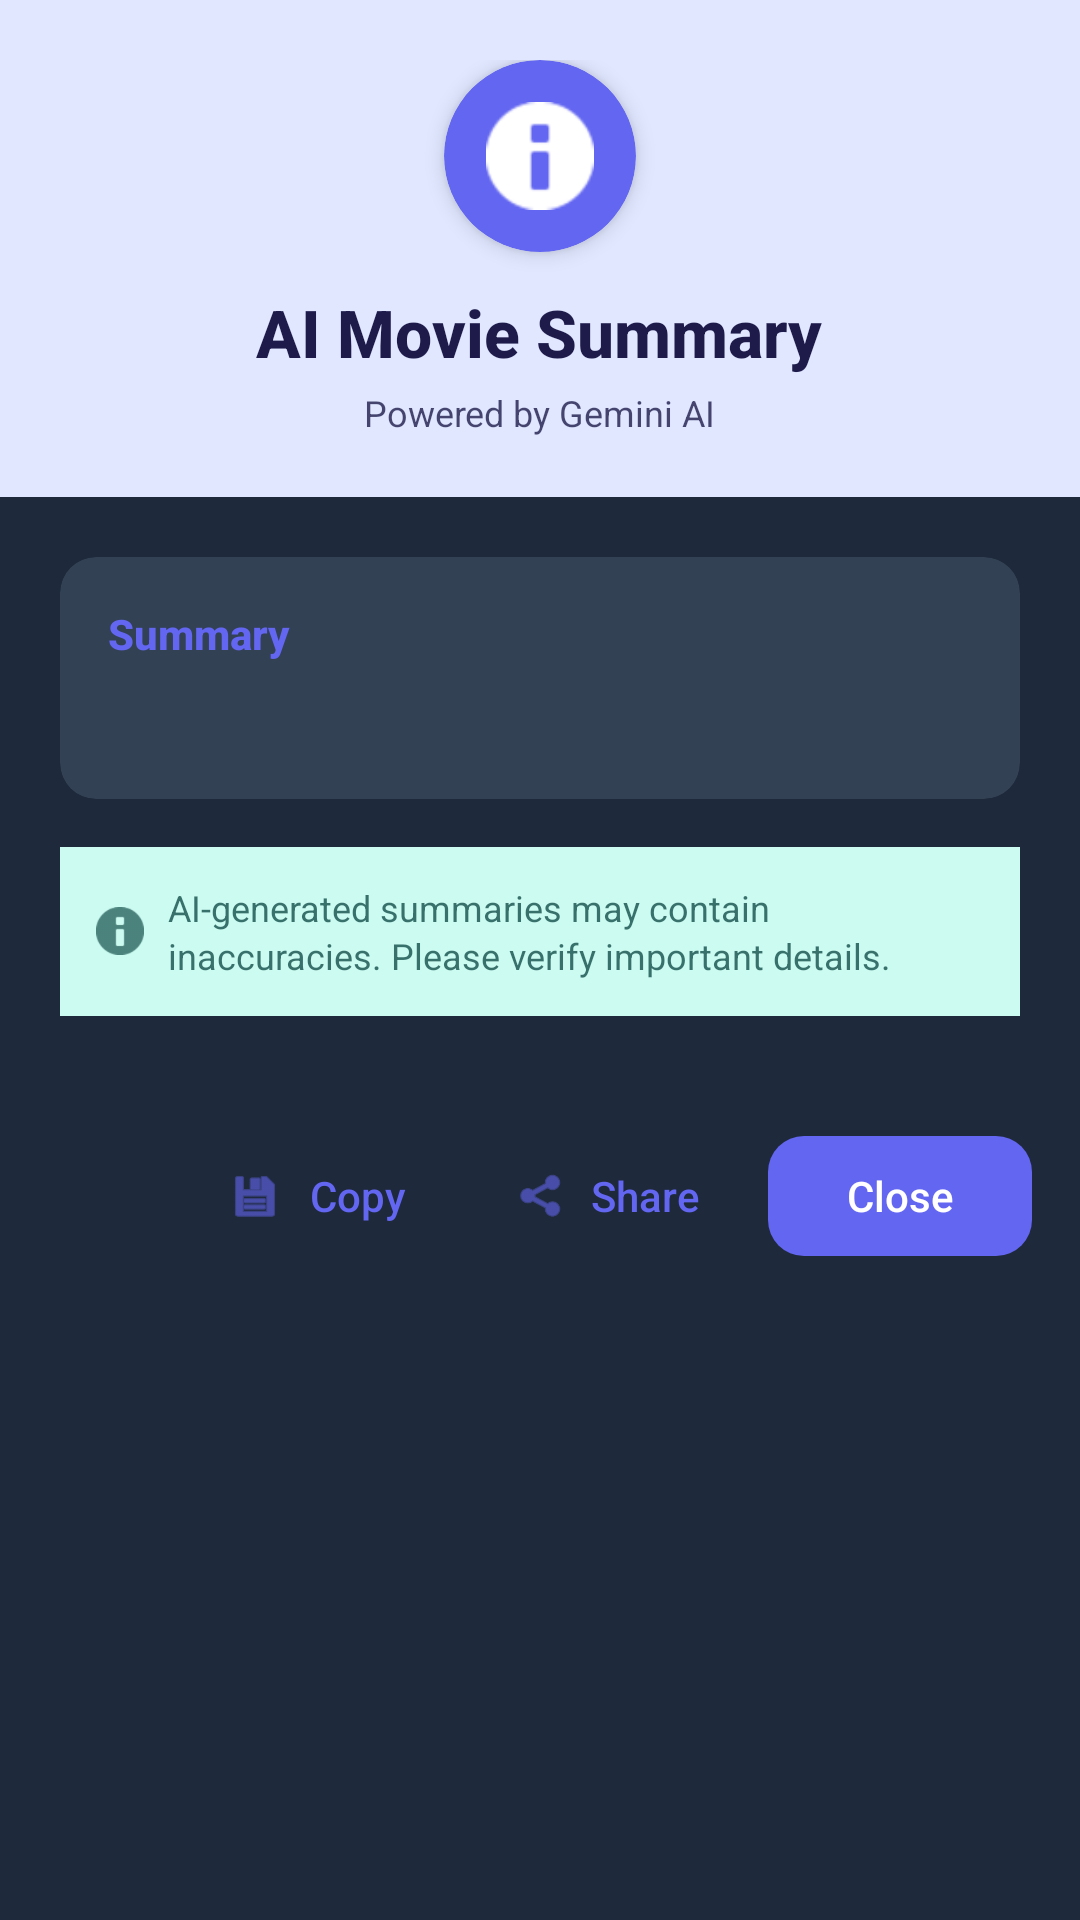

Here is an Android app screen rendered from its layout file. Give the layout XML and the strings, colors and styles it references.
<!-- AndroidManifest.xml: application theme Theme.Cinescope -->
<!-- res/layout/dialog_ai_summary.xml -->
<?xml version="1.0" encoding="utf-8"?>
<LinearLayout
    xmlns:android="http://schemas.android.com/apk/res/android"
    xmlns:app="http://schemas.android.com/apk/res-auto"
    xmlns:tools="http://schemas.android.com/tools"
    android:layout_width="match_parent"
    android:layout_height="wrap_content"
    android:orientation="vertical"
    android:background="@color/md_theme_surface">

    
    <LinearLayout
        android:layout_width="match_parent"
        android:layout_height="wrap_content"
        android:orientation="vertical"
        android:background="@color/md_theme_primaryContainer"
        android:padding="20dp"
        android:gravity="center">

        
        <androidx.cardview.widget.CardView
            android:layout_width="64dp"
            android:layout_height="64dp"
            app:cardCornerRadius="32dp"
            app:cardElevation="4dp"
            app:cardBackgroundColor="@color/md_theme_primary">

            <ImageView
                android:id="@+id/ivAiIcon"
                android:layout_width="36dp"
                android:layout_height="36dp"
                android:layout_gravity="center"
                android:src="@android:drawable/ic_dialog_info"
                app:tint="@color/md_theme_onPrimary"
                android:contentDescription="@string/ai_summary" />
        </androidx.cardview.widget.CardView>

        
        <TextView
            android:layout_width="wrap_content"
            android:layout_height="wrap_content"
            android:layout_marginTop="12dp"
            android:text="@string/ai_movie_summary"
            android:textAppearance="@style/TextAppearance.Cinescope.TitleLarge"
            android:textColor="@color/md_theme_onPrimaryContainer"
            android:textStyle="bold" />

        
        <TextView
            android:layout_width="wrap_content"
            android:layout_height="wrap_content"
            android:layout_marginTop="4dp"
            android:text="@string/powered_by_gemini"
            android:textAppearance="@style/TextAppearance.Cinescope.BodySmall"
            android:textColor="@color/md_theme_onPrimaryContainer"
            android:alpha="0.8" />
    </LinearLayout>

    
    <androidx.core.widget.NestedScrollView
        android:layout_width="match_parent"
        android:layout_height="wrap_content"
        android:maxHeight="320dp"
        android:scrollbars="vertical"
        android:fadeScrollbars="false">

        <LinearLayout
            android:layout_width="match_parent"
            android:layout_height="wrap_content"
            android:orientation="vertical"
            android:padding="20dp">

            
            <com.google.android.material.card.MaterialCardView
                android:layout_width="match_parent"
                android:layout_height="wrap_content"
                app:cardCornerRadius="12dp"
                app:cardBackgroundColor="@color/md_theme_surfaceVariant"
                app:cardElevation="0dp"
                app:strokeWidth="0dp">

                <LinearLayout
                    android:layout_width="match_parent"
                    android:layout_height="wrap_content"
                    android:orientation="vertical"
                    android:padding="16dp">

                    
                    <TextView
                        android:layout_width="wrap_content"
                        android:layout_height="wrap_content"
                        android:text="@string/summary"
                        android:textAppearance="@style/TextAppearance.Cinescope.LabelLarge"
                        android:textColor="@color/md_theme_primary"
                        android:textStyle="bold" />

                    
                    <TextView
                        android:id="@+id/tvSummaryContent"
                        android:layout_width="match_parent"
                        android:layout_height="wrap_content"
                        android:layout_marginTop="8dp"
                        android:textAppearance="@style/TextAppearance.Cinescope.BodyLarge"
                        android:textColor="@color/md_theme_onSurface"
                        android:lineSpacingExtra="4dp"
                        tools:text="This is a compelling story about..." />
                </LinearLayout>
            </com.google.android.material.card.MaterialCardView>

            
            <TextView
                android:layout_width="wrap_content"
                android:layout_height="wrap_content"
                android:layout_marginTop="16dp"
                android:text="@string/key_points"
                android:textAppearance="@style/TextAppearance.Cinescope.LabelLarge"
                android:textColor="@color/md_theme_onSurface"
                android:textStyle="bold"
                android:visibility="gone"
                tools:visibility="gone" />

            
            <LinearLayout
                android:layout_width="match_parent"
                android:layout_height="wrap_content"
                android:layout_marginTop="16dp"
                android:orientation="horizontal"
                android:gravity="center_vertical"
                android:padding="12dp"
                android:background="@color/md_theme_secondaryContainer">

                <ImageView
                    android:layout_width="16dp"
                    android:layout_height="16dp"
                    android:src="@android:drawable/ic_dialog_info"
                    app:tint="@color/md_theme_onSecondaryContainer"
                    android:alpha="0.7"
                    android:contentDescription="@string/info" />

                <TextView
                    android:layout_width="0dp"
                    android:layout_height="wrap_content"
                    android:layout_weight="1"
                    android:layout_marginStart="8dp"
                    android:text="@string/ai_disclaimer"
                    android:textAppearance="@style/TextAppearance.Cinescope.BodySmall"
                    android:textColor="@color/md_theme_onSecondaryContainer"
                    android:alpha="0.8" />
            </LinearLayout>
        </LinearLayout>
    </androidx.core.widget.NestedScrollView>

    
    <LinearLayout
        android:layout_width="match_parent"
        android:layout_height="wrap_content"
        android:orientation="horizontal"
        android:padding="16dp"
        android:gravity="end">

        
        <com.google.android.material.button.MaterialButton
            android:id="@+id/btnCopy"
            android:layout_width="wrap_content"
            android:layout_height="48dp"
            android:text="@string/copy"
            android:textSize="14sp"
            app:icon="@android:drawable/ic_menu_save"
            app:iconSize="18dp"
            app:cornerRadius="12dp"
            style="@style/Widget.Material3.Button.TextButton" />

        
        <com.google.android.material.button.MaterialButton
            android:id="@+id/btnShare"
            android:layout_width="wrap_content"
            android:layout_height="48dp"
            android:layout_marginStart="8dp"
            android:text="@string/share"
            android:textSize="14sp"
            app:icon="@android:drawable/ic_menu_share"
            app:iconSize="18dp"
            app:cornerRadius="12dp"
            style="@style/Widget.Material3.Button.TextButton" />

        
        <com.google.android.material.button.MaterialButton
            android:id="@+id/btnClose"
            android:layout_width="wrap_content"
            android:layout_height="48dp"
            android:layout_marginStart="8dp"
            android:text="@string/close"
            android:textSize="14sp"
            app:cornerRadius="12dp"
            style="@style/Widget.Material3.Button" />
    </LinearLayout>

</LinearLayout>
<!-- resources referenced by this layout -->
<resources>
  <color name="md_theme_onPrimary">#FFFFFF</color>
  <color name="md_theme_onPrimaryContainer">#1E1B4B</color>
  <color name="md_theme_onSecondaryContainer">#134E4A</color>
  <color name="md_theme_onSurface">#E2E8F0</color>
  <color name="md_theme_primary">#6366F1</color>
  <color name="md_theme_primaryContainer">#E0E7FF</color>
  <color name="md_theme_secondaryContainer">#CCFBF1</color>
  <color name="md_theme_surface">#1E293B</color>
  <color name="md_theme_surfaceVariant">#334155</color>
  <string name="ai_disclaimer">AI-generated summaries may contain inaccuracies. Please verify important details.</string>
  <string name="ai_movie_summary">AI Movie Summary</string>
  <string name="ai_summary">AI Summary</string>
  <string name="close">Close</string>
  <string name="copy">Copy</string>
  <string name="info">Info</string>
  <string name="key_points">Key Points</string>
  <string name="powered_by_gemini">Powered by Gemini AI</string>
  <string name="share">Share</string>
  <string name="summary">Summary</string>
  <style name="TextAppearance.Cinescope.BodyLarge" parent="TextAppearance.Material3.BodyLarge">
          <item name="fontFamily">sans-serif</item>
          <item name="android:textSize">16sp</item>
          <item name="android:lineHeight">24sp</item>
          <item name="android:letterSpacing">0</item>
      </style>
  <style name="TextAppearance.Cinescope.BodySmall" parent="TextAppearance.Material3.BodySmall">
          <item name="fontFamily">sans-serif</item>
          <item name="android:textSize">12sp</item>
          <item name="android:lineHeight">16sp</item>
          <item name="android:letterSpacing">0</item>
      </style>
  <style name="Theme.Cinescope" parent="Base.Theme.Cinescope" />
  <color name="md_theme_secondary">#14B8A6</color>
  <color name="md_theme_onSecondary">#FFFFFF</color>
  <color name="md_theme_tertiary">#F59E0B</color>
  <color name="md_theme_onTertiary">#FFFFFF</color>
  <color name="md_theme_tertiaryContainer">#FEF3C7</color>
  <color name="md_theme_onTertiaryContainer">#78350F</color>
  <color name="md_theme_error">#EF4444</color>
  <color name="md_theme_onError">#FFFFFF</color>
  <color name="md_theme_errorContainer">#FEE2E2</color>
  <color name="md_theme_onErrorContainer">#7F1D1D</color>
  <color name="md_theme_background">#0F172A</color>
  <color name="md_theme_onBackground">#E2E8F0</color>
  <color name="md_theme_onSurfaceVariant">#CBD5E1</color>
  <color name="md_theme_outline">#475569</color>
  <color name="md_theme_outlineVariant">#334155</color>
  <style name="ShapeAppearance.Cinescope.SmallComponent" parent="ShapeAppearance.Material3.SmallComponent">
          <item name="cornerFamily">rounded</item>
          <item name="cornerSize">8dp</item>
      </style>
  <style name="ShapeAppearance.Cinescope.MediumComponent" parent="ShapeAppearance.Material3.MediumComponent">
          <item name="cornerFamily">rounded</item>
          <item name="cornerSize">12dp</item>
      </style>
  <style name="ShapeAppearance.Cinescope.LargeComponent" parent="ShapeAppearance.Material3.LargeComponent">
          <item name="cornerFamily">rounded</item>
          <item name="cornerSize">16dp</item>
      </style>
  <style name="TextAppearance.Cinescope.TitleSmall" parent="TextAppearance.Material3.TitleSmall">
          <item name="fontFamily">sans-serif-medium</item>
          <item name="android:textSize">14sp</item>
          <item name="android:lineHeight">20sp</item>
          <item name="android:letterSpacing">0</item>
      </style>
  <style name="TextAppearance.Cinescope.BodyMedium" parent="TextAppearance.Material3.BodyMedium">
          <item name="fontFamily">sans-serif</item>
          <item name="android:textSize">14sp</item>
          <item name="android:lineHeight">20sp</item>
          <item name="android:letterSpacing">0</item>
      </style>
</resources>
